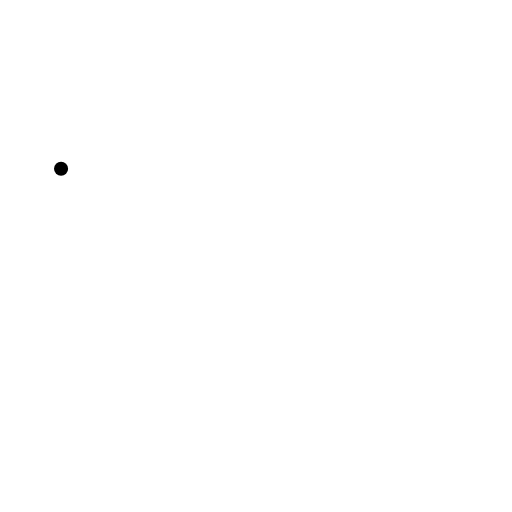
t = 0.00 s
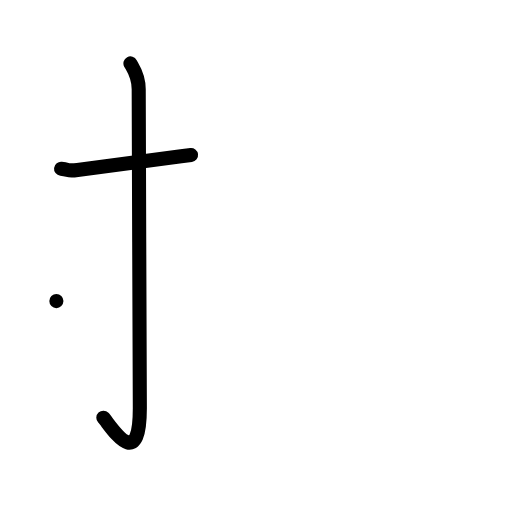
t = 2.00 s
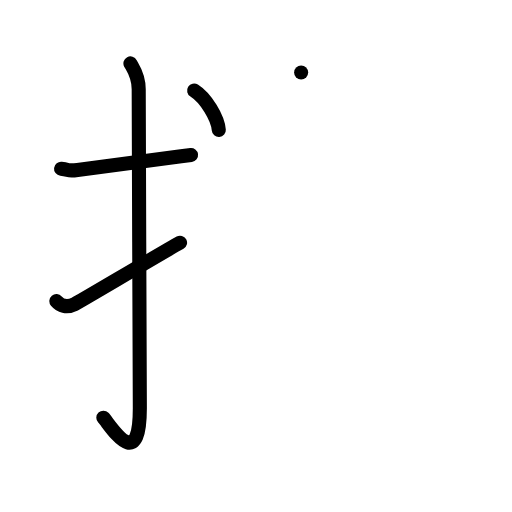
t = 4.00 s
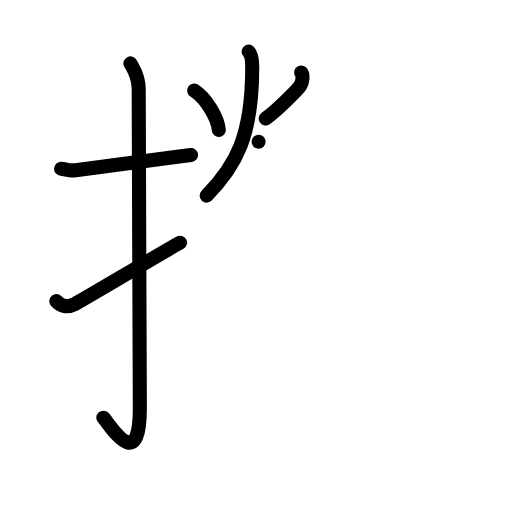
t = 6.00 s
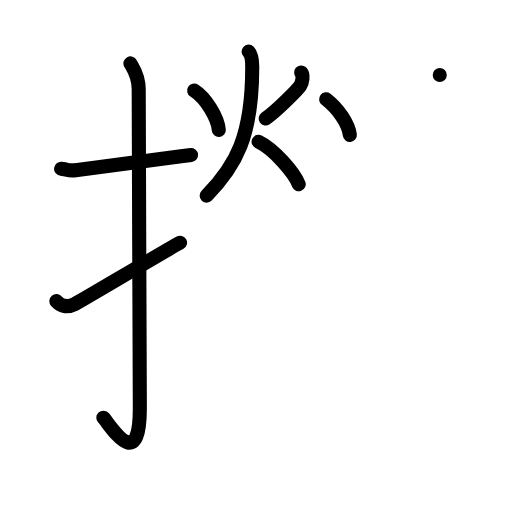
t = 8.00 s
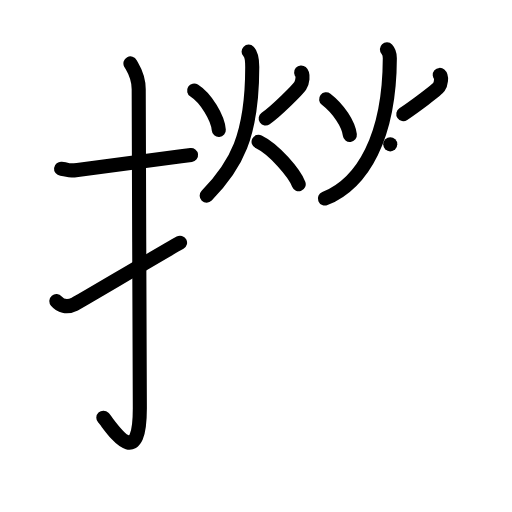
t = 10.00 s

The animated SVG that drew these frames (rendered in a browser with its animation timeline set to each time). Animation: 43 SMIL elements (animate=43); frames cover the first 10.00 s.

<?xml version="1.0" encoding="UTF-8"?>
<!--
AniKanjiVG is licensed by CC-BY-SA Paul C. Sommerhoff (https://bitbucket.org/sommerhoff/anikanjivg).
AniKanjiVG uses KanjiVG which is licensed by CC-BY-SA Ulrich Apel (http://kanjivg.tagaini.net).
See also http://creativecommons.org/licenses/by-sa/3.0/
-->
<svg xmlns:kvg='http://kanjivg.tagaini.net' xmlns='http://www.w3.org/2000/svg' width='109' height='109' viewBox='0 0 109 109' style='fill:none;stroke:#000000;stroke-width:3;stroke-linecap:round;stroke-linejoin:round;' id="kvg:kanji_06488"><g id="kvg:06488" kvg:element="撈"><g id="kvg:06488-g1" kvg:element="扌" kvg:variant="true" kvg:original="手" kvg:position="left" kvg:radical="general"><path id="kvg:06488-s1" kvg:type="㇐" d="M13,35.92c2.08,0.25,1.27,0.55,3.5,0.25c5.5-0.75,15-2,24.17-3.17"><animate attributeName="d" begin="0.0s" dur="0.5s" from="M13,35.92C13,35.92,13,35.92,13,35.92" to="M13,35.92c2.08,0.25,1.27,0.55,3.5,0.25" />
<animate attributeName="d" begin="0.5s" dur="0.5s" from="M13,35.92c2.08,0.25,1.27,0.55,3.5,0.25c0,0,0,0,0,0,0" to="M13,35.92c2.08,0.25,1.27,0.55,3.5,0.25c5.5-0.75,15-2,24.17-3.17" />
</path>
<path id="kvg:06488-s2" kvg:type="㇚" d="M27.77,13.5c0.48,0.92,1.76,2.49,1.76,5.52c0,15.23,0.24,56.46,0.24,67.9c0,14.25-6.32,3.53-7.77,2"><animate attributeName="d" begin="1.0s" dur="0.3333333333333333s" from="M27.77,13.5C27.77,13.5,27.77,13.5,27.77,13.5" to="M27.77,13.5c0.48,0.92,1.76,2.49,1.76,5.52" />
<animate attributeName="d" begin="1.3333333333333333s" dur="0.3333333333333333s" from="M27.77,13.5c0.48,0.92,1.76,2.49,1.76,5.52c0,0,0,0,0,0,0" to="M27.77,13.5c0.48,0.92,1.76,2.49,1.76,5.52c0,15.23,0.24,56.46,0.24,67.9" />
<animate attributeName="d" begin="1.6666666666666665s" dur="0.3333333333333333s" from="M27.77,13.5c0.48,0.92,1.76,2.49,1.76,5.52c0,15.23,0.24,56.46,0.24,67.9c0,0,0,0,0,0,0" to="M27.77,13.5c0.48,0.92,1.76,2.49,1.76,5.52c0,15.23,0.24,56.46,0.24,67.9c0,14.25-6.32,3.53-7.77,2" />
<animate attributeName="d" begin="0s" dur="1.0s" from="M-100,-100" to="M-100,-100" />
</path>
<path id="kvg:06488-s3" kvg:type="㇀" d="M12,64.1c0.82,0.97,2.12,1.54,3.92,0.64c1.06-0.53,17.9-10.54,22.41-13.07"><animate attributeName="d" begin="2.0s" dur="0.5s" from="M12,64.1C12,64.1,12,64.1,12,64.1" to="M12,64.1c0.82,0.97,2.12,1.54,3.92,0.64" />
<animate attributeName="d" begin="2.5s" dur="0.5s" from="M12,64.1c0.82,0.97,2.12,1.54,3.92,0.64c0,0,0,0,0,0,0" to="M12,64.1c0.82,0.97,2.12,1.54,3.92,0.64c1.06-0.53,17.9-10.54,22.41-13.07" />
<animate attributeName="d" begin="0s" dur="2.0s" from="M-100,-100" to="M-100,-100" />
</path>
</g>
<g id="kvg:06488-g2" kvg:element="勞" kvg:position="right"><g id="kvg:06488-g3" kvg:position="top"><g id="kvg:06488-g4" kvg:element="火"><path id="kvg:06488-s4" kvg:type="㇔" d="M41.33,19.28c2.52,1.58,5.04,5.84,5.25,8.39"><animate attributeName="d" begin="3.0s" dur="1.0s" from="M41.33,19.28C41.33,19.28,41.33,19.28,41.33,19.28" to="M41.33,19.28c2.52,1.58,5.04,5.84,5.25,8.39" />
<animate attributeName="d" begin="0s" dur="3.0s" from="M-100,-100" to="M-100,-100" />
</path>
<path id="kvg:06488-s5" kvg:type="㇒" d="M64.11,15.42c0.53,0.46,0.28,2.16-0.2,2.88c-0.48,0.72-4.94,5.26-7.35,6.94"><animate attributeName="d" begin="4.0s" dur="0.5s" from="M64.11,15.42C64.11,15.42,64.11,15.42,64.11,15.42" to="M64.11,15.42c0.53,0.46,0.28,2.16-0.2,2.88" />
<animate attributeName="d" begin="4.5s" dur="0.5s" from="M64.11,15.42c0.53,0.46,0.28,2.16-0.2,2.88c0,0,0,0,0,0,0" to="M64.11,15.42c0.53,0.46,0.28,2.16-0.2,2.88c-0.48,0.72-4.94,5.26-7.35,6.94" />
<animate attributeName="d" begin="0s" dur="4.0s" from="M-100,-100" to="M-100,-100" />
</path>
<path id="kvg:06488-s6" kvg:type="㇒" d="M52.93,11c0.77,0.78,0.77,2.78,0.77,3.28c0,14.72-3.45,20.97-9.7,27.37"><animate attributeName="d" begin="5.0s" dur="0.5s" from="M52.93,11C52.93,11,52.93,11,52.93,11" to="M52.93,11c0.77,0.78,0.77,2.78,0.77,3.28" />
<animate attributeName="d" begin="5.5s" dur="0.5s" from="M52.93,11c0.77,0.78,0.77,2.78,0.77,3.28c0,0,0,0,0,0,0" to="M52.93,11c0.77,0.78,0.77,2.78,0.77,3.28c0,14.72-3.45,20.97-9.7,27.37" />
<animate attributeName="d" begin="0s" dur="5.0s" from="M-100,-100" to="M-100,-100" />
</path>
<path id="kvg:06488-s7" kvg:type="㇏" d="M55.05,30.18c3.38,1.62,7.65,6.74,8.54,9.03"><animate attributeName="d" begin="6.0s" dur="1.0s" from="M55.05,30.18C55.05,30.18,55.05,30.18,55.05,30.18" to="M55.05,30.18c3.38,1.62,7.65,6.74,8.54,9.03" />
<animate attributeName="d" begin="0s" dur="6.0s" from="M-100,-100" to="M-100,-100" />
</path>
</g>
<g id="kvg:06488-g5" kvg:element="火"><path id="kvg:06488-s8" kvg:type="㇔" d="M69.43,21.13c2.65,2.04,4.78,5.31,5.05,7.59"><animate attributeName="d" begin="7.0s" dur="1.0s" from="M69.43,21.13C69.43,21.13,69.43,21.13,69.43,21.13" to="M69.43,21.13c2.65,2.04,4.78,5.31,5.05,7.59" />
<animate attributeName="d" begin="0s" dur="7.0s" from="M-100,-100" to="M-100,-100" />
</path>
<path id="kvg:06488-s9" kvg:type="㇒" d="M93.62,15.95c0.49,0.42,0.26,1.94-0.19,2.58c-0.44,0.64-5.34,4.26-7.57,5.76"><animate attributeName="d" begin="8.0s" dur="0.5s" from="M93.62,15.95C93.62,15.95,93.62,15.95,93.62,15.95" to="M93.62,15.95c0.49,0.42,0.26,1.94-0.19,2.58" />
<animate attributeName="d" begin="8.5s" dur="0.5s" from="M93.62,15.95c0.49,0.42,0.26,1.94-0.19,2.58c0,0,0,0,0,0,0" to="M93.62,15.95c0.49,0.42,0.26,1.94-0.19,2.58c-0.44,0.64-5.34,4.26-7.57,5.76" />
<animate attributeName="d" begin="0s" dur="8.0s" from="M-100,-100" to="M-100,-100" />
</path>
<path id="kvg:06488-s10" kvg:type="㇒" d="M82.37,10.5c0.62,0.66,0.62,1.46,0.62,1.88C82.93,29.09,77.25,39,69.17,42.27"><animate attributeName="d" begin="9.0s" dur="0.5s" from="M82.37,10.5C82.37,10.5,82.37,10.5,82.37,10.5" to="M82.37,10.5c0.62,0.66,0.62,1.46,0.62,1.88" />
<animate attributeName="d" begin="9.5s" dur="0.5s" from="M82.37,10.5c0.62,0.66,0.62,1.46,0.62,1.88c0,0,0,0,0,0,0" to="M82.37,10.5c0.62,0.66,0.62,1.46,0.62,1.88C82.93,29.09,77.25,39,69.17,42.27" />
<animate attributeName="d" begin="0s" dur="9.0s" from="M-100,-100" to="M-100,-100" />
</path>
<path id="kvg:06488-s11" kvg:type="㇏" d="M83.08,30.73c3.8,1.6,8.61,6.68,9.61,8.95"><animate attributeName="d" begin="10.0s" dur="1.0s" from="M83.08,30.73C83.08,30.73,83.08,30.73,83.08,30.73" to="M83.08,30.73c3.8,1.6,8.61,6.68,9.61,8.95" />
<animate attributeName="d" begin="0s" dur="10.0s" from="M-100,-100" to="M-100,-100" />
</path>
</g>
<g id="kvg:06488-g6" kvg:element="冖"><path id="kvg:06488-s12" kvg:type="㇔" d="M46.32,45.4c-0.12,3.66-2.96,13.23-3.97,15.42"><animate attributeName="d" begin="11.0s" dur="1.0s" from="M46.32,45.4C46.32,45.4,46.32,45.4,46.32,45.4" to="M46.32,45.4c-0.12,3.66-2.96,13.23-3.97,15.42" />
<animate attributeName="d" begin="0s" dur="11.0s" from="M-100,-100" to="M-100,-100" />
</path>
<path id="kvg:06488-s13" kvg:type="㇖b" d="M45.96,48.26c2.4,0,32.68-3,44.74-3c8.2,0,2.59,5.44-0.47,8.98"><animate attributeName="d" begin="12.0s" dur="0.5s" from="M45.96,48.26C45.96,48.26,45.96,48.26,45.96,48.26" to="M45.96,48.26c2.4,0,32.68-3,44.74-3" />
<animate attributeName="d" begin="12.5s" dur="0.5s" from="M45.96,48.26c2.4,0,32.68-3,44.74-3c0,0,0,0,0,0,0" to="M45.96,48.26c2.4,0,32.68-3,44.74-3c8.2,0,2.59,5.44-0.47,8.98" />
<animate attributeName="d" begin="0s" dur="12.0s" from="M-100,-100" to="M-100,-100" />
</path>
</g>
</g>
<g id="kvg:06488-g7" kvg:element="力" kvg:position="bottom"><path id="kvg:06488-s14" kvg:type="㇆" d="M47.74,65.08c1.01,0.44,2.26,0.33,3.16,0.23c8.44-0.86,27.49-3.58,31.51-3.74c4.01-0.16,4.25,1.31,4.1,3.34c-0.38,5.37-4.17,22.5-9.45,28.52c-4.01,4.58-5.56,1.38-6.53-0.9"><animate attributeName="d" begin="13.0s" dur="0.2s" from="M47.74,65.08C47.74,65.08,47.74,65.08,47.74,65.08" to="M47.74,65.08c1.01,0.44,2.26,0.33,3.16,0.23" />
<animate attributeName="d" begin="13.2s" dur="0.2s" from="M47.74,65.08c1.01,0.44,2.26,0.33,3.16,0.23c0,0,0,0,0,0,0" to="M47.74,65.08c1.01,0.44,2.26,0.33,3.16,0.23c8.44-0.86,27.49-3.58,31.51-3.74" />
<animate attributeName="d" begin="13.4s" dur="0.2s" from="M47.74,65.08c1.01,0.44,2.26,0.33,3.16,0.23c8.44-0.86,27.49-3.58,31.51-3.74c0,0,0,0,0,0,0" to="M47.74,65.08c1.01,0.44,2.26,0.33,3.16,0.23c8.44-0.86,27.49-3.58,31.51-3.74c4.01-0.16,4.25,1.31,4.1,3.34" />
<animate attributeName="d" begin="13.6s" dur="0.2s" from="M47.74,65.08c1.01,0.44,2.26,0.33,3.16,0.23c8.44-0.86,27.49-3.58,31.51-3.74c4.01-0.16,4.25,1.31,4.1,3.34c0,0,0,0,0,0,0" to="M47.74,65.08c1.01,0.44,2.26,0.33,3.16,0.23c8.44-0.86,27.49-3.58,31.51-3.74c4.01-0.16,4.25,1.31,4.1,3.34c-0.38,5.37-4.17,22.5-9.45,28.52" />
<animate attributeName="d" begin="13.8s" dur="0.2s" from="M47.74,65.08c1.01,0.44,2.26,0.33,3.16,0.23c8.44-0.86,27.49-3.58,31.51-3.74c4.01-0.16,4.25,1.31,4.1,3.34c-0.38,5.37-4.17,22.5-9.45,28.52c0,0,0,0,0,0,0" to="M47.74,65.08c1.01,0.44,2.26,0.33,3.16,0.23c8.44-0.86,27.49-3.58,31.51-3.74c4.01-0.16,4.25,1.31,4.1,3.34c-0.38,5.37-4.17,22.5-9.45,28.52c-4.01,4.58-5.56,1.38-6.53-0.9" />
<animate attributeName="d" begin="0s" dur="13.0s" from="M-100,-100" to="M-100,-100" />
</path>
<path id="kvg:06488-s15" kvg:type="㇒" d="M66.75,52.76c0.07,1.04,0.18,2.7-0.15,4.19C64.2,67.99,58.5,85,41.03,97.01"><animate attributeName="d" begin="14.0s" dur="0.5s" from="M66.75,52.76C66.75,52.76,66.75,52.76,66.75,52.76" to="M66.75,52.76c0.07,1.04,0.18,2.7-0.15,4.19" />
<animate attributeName="d" begin="14.5s" dur="0.5s" from="M66.75,52.76c0.07,1.04,0.18,2.7-0.15,4.19c0,0,0,0,0,0,0" to="M66.75,52.76c0.07,1.04,0.18,2.7-0.15,4.19C64.2,67.99,58.5,85,41.03,97.01" />
<animate attributeName="d" begin="0s" dur="14.0s" from="M-100,-100" to="M-100,-100" />
</path>
</g>
</g>
</g>
</svg>
